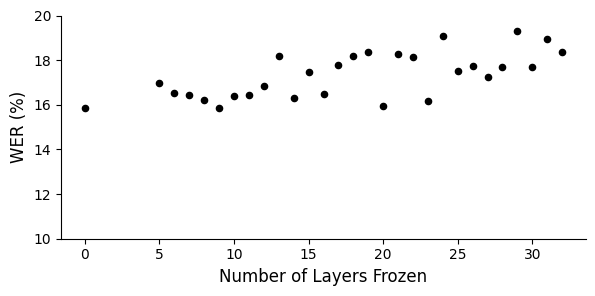

Recreate this plot in Python.
import matplotlib.pyplot as plt
import numpy as np
from matplotlib import rcParams,font_manager

# Set the font to Times New Roman
rcParams['font.family'] = 'Times New Roman'
rcParams['font.size'] = 8

# Data
encoder_layers = [
    0, 5,6,7,8,9,10, 11, 12, 13, 14, 15, 16, 17, 18, 19, 20, 
    21, 22, 23, 24, 25, 26, 27, 28, 29, 30, 31, 32
]
wer_values = [
    15.84, 16.99,16.55, 16.42, 16.23, 15.87, 16.38, 16.46, 16.85, 18.18, 16.31, 17.47, 16.49, 17.8, 18.18, 
    18.38, 15.93, 18.27, 18.13, 16.16, 19.08, 17.51, 17.72, 17.25, 
    17.70, 19.31, 17.70, 18.96, 18.38
]

# Filter valid data points
valid_layers = [layer for layer, wer in zip(encoder_layers, wer_values) if wer is not None]
valid_wer = [wer for wer in wer_values if wer is not None]

# Plot
plt.figure(figsize=(6, 3))

# # Plot the first dot in red
# plt.scatter(valid_layers[0], valid_wer[0], color="#C8102E", s=20, label="First Point")
# plt.text(valid_layers[0]+0.5, valid_wer[0], f'{valid_wer[0]:.2f}', fontsize=10, ha='left', color="#C8102E",fontweight='bold')

# # Plot the lowest dot in gold
# plt.scatter(valid_layers[10], valid_wer[10], color="#A4804A", s=20, label="lowest Point")
# plt.text(valid_layers[10]+0.2, valid_wer[10]+0.4, f'{valid_wer[10]:.2f}', fontsize=10, ha='left', color="#A4804A",fontweight='bold')
# plt.text(valid_layers[10]+3, valid_wer[10]-0.9, f'Layers 1 to {valid_layers[10]} frozen', fontsize=10, ha='right', color="#A4804A",fontweight='bold')

# # Plot the rest of the dots in black
# other_layers = valid_layers[1:10] + valid_layers[11:]
# other_wer = valid_wer[1:10] + valid_wer[11:]
# plt.scatter(other_layers, other_wer, color="#000000", s=20, label="Other Points")

plt.scatter(valid_layers, valid_wer, color="#000000",s=20, label="")

# plt.title("WER (%) for Different Number of Bottom Layers Frozen", fontsize=16)
plt.xlabel("Number of Layers Frozen", fontsize=12)
plt.ylabel("WER (%)", fontsize=12)
# plt.grid(axis='y', linestyle='--', alpha=0.7)
plt.xticks(range(0, 33, 5)) 
plt.xticks(fontsize=10)
plt.yticks(range(10, 22, 2)) 
plt.yticks(fontsize=10)
# plt.xlim(left=0)  

# Remove upper and right borders
ax = plt.gca()
ax.spines['top'].set_visible(False)
ax.spines['right'].set_visible(False)

plt.tight_layout()
plt.show()